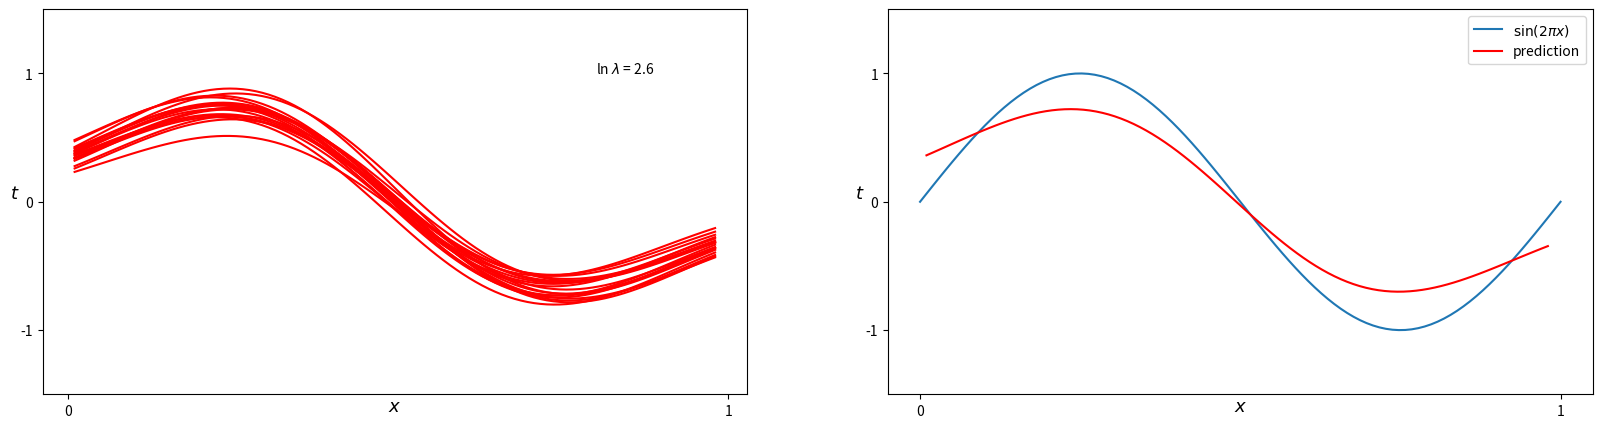

Source code (Python): (Note: this script raises an exception after producing the figure.)
# -*- coding: utf-8 -*-
import numpy as np
import matplotlib.pyplot as plt

class Regression(object):
    def __init__(self, lambd:float=1., beta:float=1.):
        self.lambd = lambd
        self.beta = beta
        self.w_mean = None
        self.w_precision = None

    def fit(self, X:np.ndarray, t:np.ndarray):
        self.w_precision = self.lambd * np.eye(np.size(X, 1)) + self.beta * X.T @ X
        self.w_mean = np.linalg.solve(self.w_precision, self.lambd * np.eye(np.size(X, 1)) @ np.zeros(np.size(X, 1)) + self.beta * X.T @ t )
        self.w_cov = np.linalg.inv(self.w_precision)

    def predict(self, X:np.ndarray, return_std:bool=False, sample_size:int=None):
        y = X @ self.w_mean
        return y


x_correct = np.linspace(0, 1, 100)
t_correct = np.sin(2 * np.pi * x_correct)

x_train = np.array([0.1387, 0.2691, 0.3077, 0.3625, 0.4756, 0.5039, 0.5607, 0.6468, 0.7490, 0.7881 ])
t_train = np.array([0.8260, 1.0469, 0.7904, 0.6638, 0.1731, -0.0592, -0.2433, -0.6630, -1.0581, -0.8839 ])

#x_train = np.linspace(0.01,1,25, endpoint=False)
#t_train = np.sin(2*np.pi*x_train) + np.random.normal(scale=0.1, size=x_train.shape) #scale=desvio padrão # 0.1 * np.random.randn(len(x_train))

x_test = np.linspace(0.01,0.99,100, endpoint=False)
t_test = np.sin(2 * np.pi * x_test) + np.random.normal(scale=0.1, size=x_test.shape) #scale=desvio padrão # 0.1 * np.random.randn(len(x_test))

M = 24

mu = np.linspace(x_train[0], x_train[-1], M) 
mu = mu[:, None] 
var = np.var(x_train) 

# np.exp(-18) == 1e-8       # 1e-3 == 0.001 ~ np.exp(-6.9)# 
ln_lambd = [2.6, -0.31, -2.4] 

beta = 1.

for l in ln_lambd:
    y_list = []
    plt.figure(figsize=(20, 5))
    plt.subplot(1, 2, 1)
    for i in range(100):
        
        x_train = np.linspace(0.01,1,25, endpoint=False)
        #np.random.shuffle(x_train)
        t_train = np.sin(2 * np.pi * x_train) + np.random.normal(scale=0.3, size=x_train.shape) #scale=desvio padrão # 0.1 * np.random.randn(len(x_train))
        
        x_train1 = x_train[:, None]
        base = [np.ones(len(x_train1))]
        for m in mu: base.append(np.exp(-0.5 * np.sum(np.square(x_train1 - m), axis=-1) / var))
        A_train = np.asarray(base).T
        
        x_test1 = x_test[:, None]     
        base = [np.ones(len(x_test1))]
        for m in mu: base.append(np.exp(-0.5 * np.sum(np.square(x_test1 - m), axis=-1) / var))
        A_test = np.asarray(base).T
           
#        model = Regression(alpha=np.exp(l), beta=beta)
#        model.fit(A_train, t_train)
#        y_test = model.predict(A_test)
        
        w_precision = np.exp(l) * np.eye(M+1) + beta * A_train.T @ A_train
        w_mean = np.linalg.solve( w_precision, np.exp(l) * np.eye(M+1) @ np.zeros(M+1) + beta * A_train.T @ t_train ) # w ~ N(w|0, lambd^(-1)I)     t ~ N(t|X @ w, beta^(-1))
        y_test = A_test @ w_mean # - mean of the predictive distribution

#        w_cov = np.linalg.inv(w_precision)
#        w_sample = np.random.multivariate_normal(w_mean, w_cov, size=20) # size = number of samples to draw from the predictive distribution
#        y_sample = A_test @ w_sample.T # samples from the predictive distribution, 
#        y_var = 1 / beta + np.sum(A_test @ w_cov * A_test, axis=1)
#        y_std = np.sqrt(y_var) # standard deviation of the predictive distribution
        
        y_list.append(y_test)
        
        if i < 20: plt.plot(x_test, y_test, c="r") 
    
    plt.annotate(('ln $\lambda$ = {}'.format(l)), xy=(0.8, 1))
    plt.ylabel('$t$', fontsize=13, rotation = 360)
    plt.xlabel('$\mathit{x}$', fontsize=13,labelpad=-15)
    plt.xticks([0,1])
    plt.yticks([-1,0,1])
    plt.ylim(-1.5,1.5)
    
    plt.subplot(1, 2, 2)
    plt.plot(x_correct, t_correct, label="$\sin(2\pi x)$")
    plt.plot(x_test, np.asarray(y_list).mean(axis=0), c='r', label="prediction")
    plt.ylabel('$t$', fontsize=13, rotation = 360)
    plt.xlabel('$\mathit{x}$', fontsize=13,labelpad=-15)
    plt.xticks([0,1])
    plt.yticks([-1,0,1])
    plt.ylim(-1.5, 1.5)
    plt.legend()
    
    plt.savefig(('figures/Fig3.5_{}.png'.format(l)), format='png', dpi=300, transparent=True, bbox_inches='tight')


